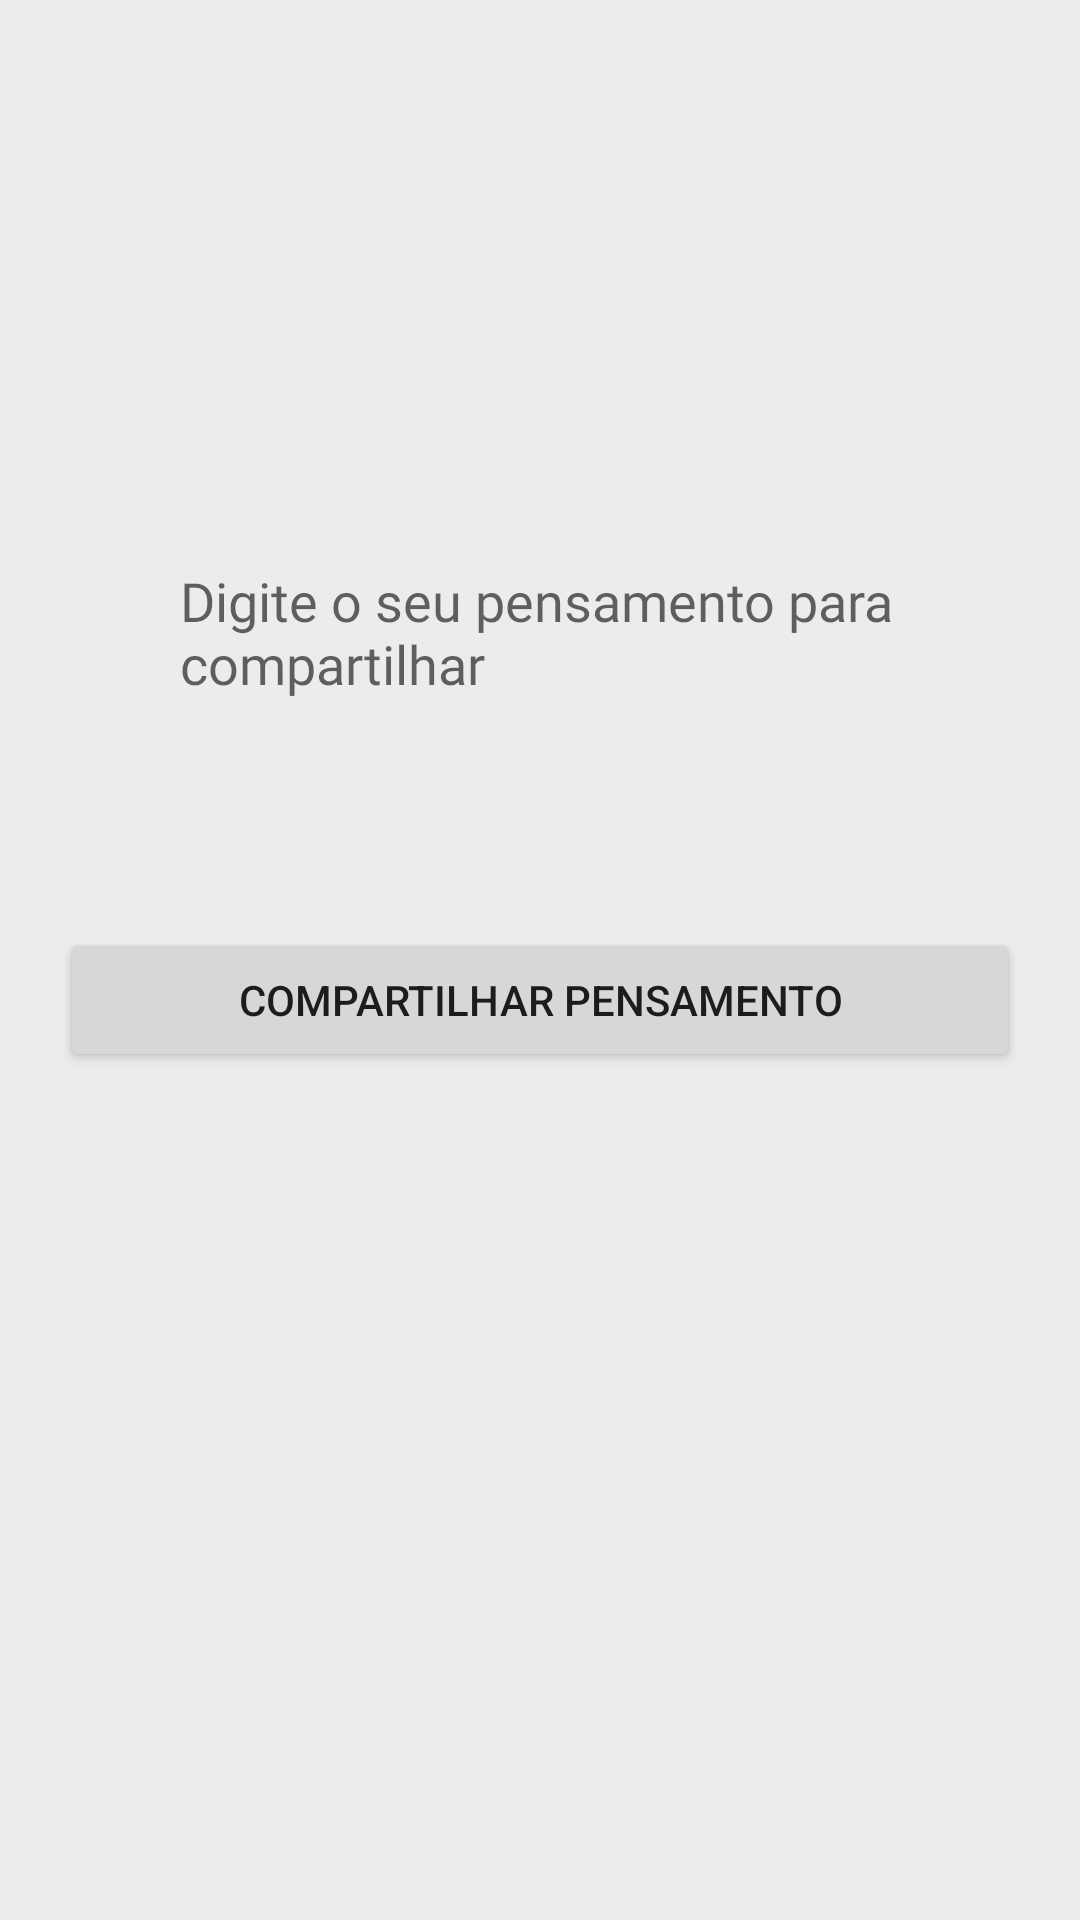

Reconstruct the res/layout file that produces this screen, plus the resources it refers to.
<!-- AndroidManifest.xml: application theme Theme.My_Thoughts_List -->
<!-- res/layout/fragment_share.xml -->
<?xml version="1.0" encoding="utf-8"?>
<androidx.constraintlayout.widget.ConstraintLayout xmlns:android="http://schemas.android.com/apk/res/android"
    xmlns:app="http://schemas.android.com/apk/res-auto"
    xmlns:tools="http://schemas.android.com/tools"
    android:layout_width="match_parent"
    android:layout_height="match_parent"
    android:background="#ECECEC"
    android:padding="20dp"
    tools:context=".ShareFragment">

    <EditText
        android:id="@+id/etThoughtShare"
        android:layout_width="0dp"
        android:layout_height="wrap_content"
        android:layout_marginTop="128dp"
        android:background="@drawable/listinput"
        android:ems="10"
        android:fontFamily="@font/poppins"
        android:gravity="start|top"
        android:hint="Digite o seu pensamento para compartilhar"
        android:inputType="textMultiLine"
        android:padding="40dp"
        app:layout_constraintEnd_toEndOf="parent"
        app:layout_constraintHorizontal_bias="0.4"
        app:layout_constraintStart_toStartOf="parent"
        app:layout_constraintTop_toTopOf="parent" />

    <Button
        android:id="@+id/btThoughtShare"
        android:layout_width="0dp"
        android:layout_height="wrap_content"
        android:layout_marginTop="36dp"
        android:text="Compartilhar pensamento"
        app:layout_constraintEnd_toEndOf="parent"
        app:layout_constraintHorizontal_bias="0.4"
        app:layout_constraintStart_toStartOf="parent"
        app:layout_constraintTop_toBottomOf="@+id/etThoughtShare" />
</androidx.constraintlayout.widget.ConstraintLayout>
<!-- resources referenced by this layout -->
<resources>
  <style name="Theme.My_Thoughts_List" parent="Theme.MaterialComponents.DayNight.DarkActionBar">
          
          <item name="colorPrimary">@color/app2</item>
          <item name="colorPrimaryVariant">@color/purple_700</item>
          <item name="colorOnPrimary">@color/white</item>
          
          <item name="colorSecondary">@color/app1</item>
          <item name="colorSecondaryVariant">@color/teal_700</item>
          <item name="colorOnSecondary">@color/black</item>
          
          <item name="android:statusBarColor" tools:targetApi="l">?attr/colorPrimaryVariant</item>
          
  
      </style>
  <color name="app2">#CF7751</color>
  <color name="purple_700">#FF3700B3</color>
  <color name="white">#FFFFFFFF</color>
  <color name="app1">#B36A4B</color>
  <color name="teal_700">#FF018786</color>
  <color name="black">#FF000000</color>
</resources>
